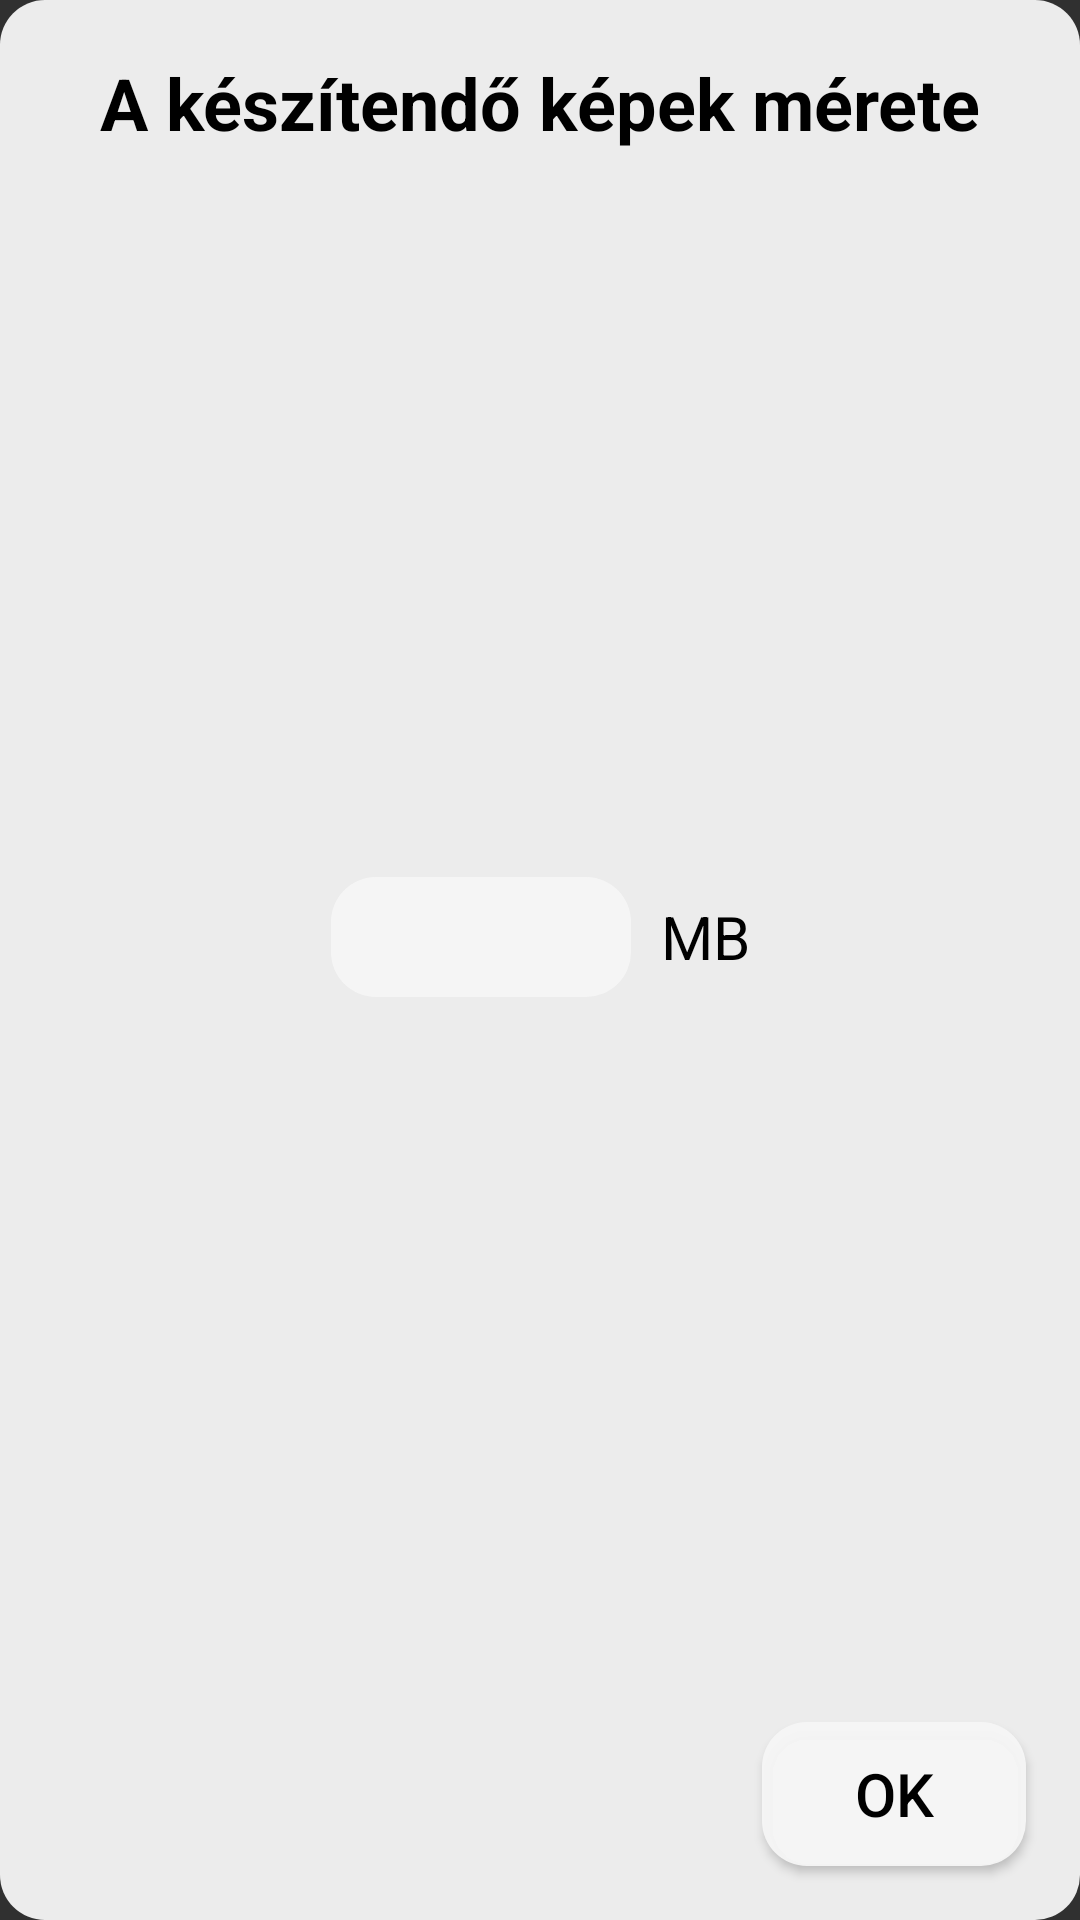

Write the Android layout XML for this screen, with the resource values it uses.
<!-- AndroidManifest.xml: application theme Theme.AppCompat -->
<!-- res/layout/my_mb_picker_dialog.xml -->
<?xml version="1.0" encoding="utf-8"?>
<androidx.constraintlayout.widget.ConstraintLayout xmlns:android="http://schemas.android.com/apk/res/android"
    xmlns:app="http://schemas.android.com/apk/res-auto"
    xmlns:tools="http://schemas.android.com/tools"
    android:layout_width="match_parent"
    android:layout_height="wrap_content"
    android:background="@drawable/roundcorner"
    android:backgroundTint="@color/widget_white"
    android:padding="10dp">

    <TextView
        android:id="@+id/textView30"
        android:layout_width="wrap_content"
        android:layout_height="wrap_content"
        android:layout_marginStart="8dp"
        android:layout_marginTop="8dp"
        android:layout_marginEnd="8dp"
        android:text="@string/myMBPicker_title"
        android:textColor="@color/black"
        android:textSize="24sp"
        android:textStyle="bold"
        app:layout_constraintEnd_toEndOf="parent"
        app:layout_constraintStart_toStartOf="parent"
        app:layout_constraintTop_toTopOf="parent" />

    <LinearLayout
        android:id="@+id/linearLayout10"
        android:layout_width="wrap_content"
        android:layout_height="wrap_content"
        android:layout_marginStart="8dp"
        android:layout_marginTop="24dp"
        android:layout_marginEnd="8dp"
        android:layout_marginBottom="24dp"
        android:orientation="horizontal"
        app:layout_constraintBottom_toTopOf="@+id/myMBPickerDialogButton"
        app:layout_constraintEnd_toEndOf="parent"
        app:layout_constraintStart_toStartOf="parent"
        app:layout_constraintTop_toBottomOf="@+id/textView30">

        <EditText
            android:id="@+id/myMBPickerDialogTextView"
            android:layout_width="100dp"
            android:layout_height="40dp"
            android:background="@drawable/roundcorner"
            android:backgroundTint="@color/widget_white"
            android:ems="10"
            android:inputType="numberDecimal"
            android:textAlignment="center"
            android:textColor="@color/black"
            android:textSize="20sp" />

        <TextView
            android:id="@+id/textView31"
            android:layout_width="wrap_content"
            android:layout_height="wrap_content"
            android:layout_marginStart="10dp"
            android:layout_weight="1"
            android:text="@string/myMBPicker_MB"
            android:textAlignment="center"
            android:textColor="@color/black"
            android:textSize="20sp" />
    </LinearLayout>

    <Button
        android:id="@+id/myMBPickerDialogButton"
        android:layout_width="wrap_content"
        android:layout_height="wrap_content"
        android:layout_marginEnd="8dp"
        android:layout_marginBottom="8dp"
        android:background="@drawable/roundcorner"
        android:backgroundTint="@color/widget_white"
        android:text="@string/myMBPicker_OK"
        android:textColor="@color/black"
        android:textSize="20sp"
        app:layout_constraintBottom_toBottomOf="parent"
        app:layout_constraintEnd_toEndOf="parent" />

</androidx.constraintlayout.widget.ConstraintLayout>
<!-- resources referenced by this layout -->
<resources>
  <color name="black">#FF000000</color>
  <color name="widget_white">#F2F6F6F6</color>
  <!-- drawable roundcorner (drawable) -->
  <?xml version="1.0" encoding="utf-8"?>
  <shape xmlns:android="http://schemas.android.com/apk/res/android">
      <corners android:radius="15dp" />
      
      <gradient
          android:type="radial"
              android:gradientRadius="100%p"
          android:startColor="#FFFFFF"
          android:endColor="#888888" />
  </shape>
  <string name="myMBPicker_MB">MB</string>
  <string name="myMBPicker_OK">OK</string>
  <string name="myMBPicker_title">A készítendő képek mérete</string>
</resources>
